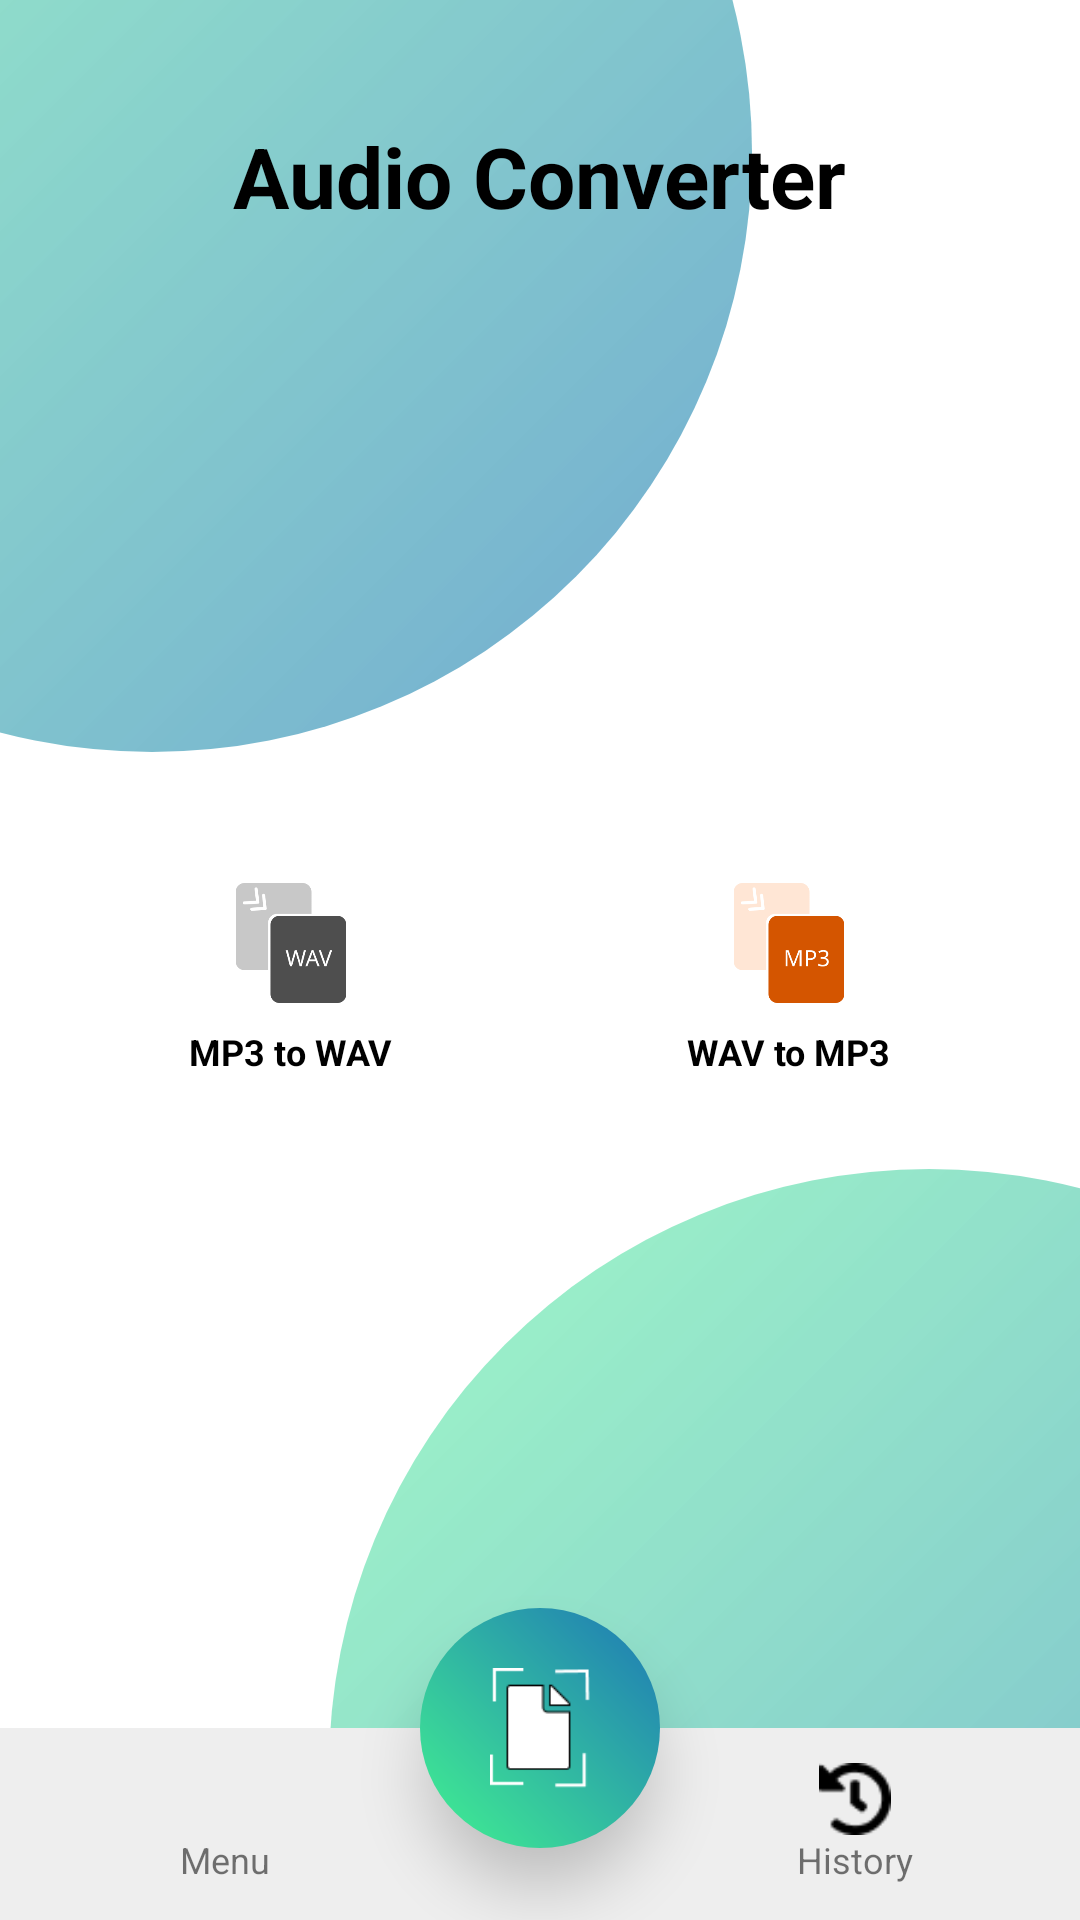

Produce the Android XML layout that renders to this screen, including the resource entries it uses.
<!-- AndroidManifest.xml: application theme Theme.MyApplication -->
<!-- res/layout/audio_activity_layout.xml -->
<?xml version="1.0" encoding="utf-8"?>
<androidx.constraintlayout.widget.ConstraintLayout
    xmlns:android="http://schemas.android.com/apk/res/android"
    xmlns:app="http://schemas.android.com/apk/res-auto"
    android:layout_width="match_parent"
    android:layout_height="match_parent"
    android:background="#FFFFFF">

    
    <View
        android:id="@+id/circleBg1"
        android:layout_width="400dp"
        android:layout_height="400dp"
        android:background="@drawable/bg_circle"
        android:layout_marginEnd="-150dp"
        android:layout_marginBottom="-150dp"
        app:layout_constraintBottom_toBottomOf="parent"
        app:layout_constraintEnd_toEndOf="parent" />

    <View
        android:id="@+id/circleBg2"
        android:layout_width="400dp"
        android:layout_height="400dp"
        android:background="@drawable/bg_circle"
        android:layout_marginStart="-150dp"
        android:layout_marginTop="-150dp"
        app:layout_constraintStart_toStartOf="parent"
        app:layout_constraintTop_toTopOf="parent" />

    
    <TextView
        android:id="@+id/title"
        android:layout_width="wrap_content"
        android:layout_height="wrap_content"
        android:layout_marginTop="40dp"
        android:text="Audio Converter"
        android:textColor="#000"
        android:textSize="28sp"
        android:textStyle="bold"
        app:layout_constraintEnd_toEndOf="parent"
        app:layout_constraintStart_toStartOf="parent"
        app:layout_constraintTop_toTopOf="parent" />

    
    <androidx.constraintlayout.helper.widget.Flow
        android:id="@+id/flowAudioMenu"
        android:layout_width="0dp"
        android:layout_height="wrap_content"
        android:layout_margin="24dp"
        app:constraint_referenced_ids="cardMP3toWAV,cardWAVtoMP3"
        app:flow_horizontalGap="20dp"
        app:flow_maxElementsWrap="2"
        app:flow_verticalGap="20dp"
        app:flow_wrapMode="aligned"
        app:layout_constraintBottom_toTopOf="@id/bottomBar"
        app:layout_constraintEnd_toEndOf="parent"
        app:layout_constraintStart_toStartOf="parent"
        app:layout_constraintTop_toBottomOf="@id/title" />

    
    
    <LinearLayout
        android:id="@+id/cardMP3toWAV"
        style="@style/MenuCardStyle"
        android:clickable="true"
        android:focusable="true"
        >
        <ImageView style="@style/MenuIconStyle" android:src="@drawable/ic_wav" />
        <TextView style="@style/MenuTextStyle" android:text="MP3 to WAV" />
    </LinearLayout>

    
    <LinearLayout
        android:id="@+id/cardWAVtoMP3"
        style="@style/MenuCardStyle"
        android:clickable="true"
        android:focusable="true"
        >
        <ImageView style="@style/MenuIconStyle" android:src="@drawable/ic_mp3" />
        <TextView style="@style/MenuTextStyle" android:text="WAV to MP3" />
    </LinearLayout>

    
    <LinearLayout
        android:id="@+id/bottomBar"
        android:layout_width="0dp"
        android:layout_height="64dp"
        android:background="#EEEEEE"
        android:gravity="center"
        android:orientation="horizontal"
        app:layout_constraintBottom_toBottomOf="parent"
        app:layout_constraintEnd_toEndOf="parent"
        app:layout_constraintStart_toStartOf="parent">

        <LinearLayout
            android:layout_width="0dp"
            android:layout_height="match_parent"
            android:layout_weight="1"
            android:gravity="center"
            android:orientation="vertical">
            <ImageView android:layout_width="24dp" android:layout_height="24dp" android:src="@drawable/menu_icon" />
            <TextView android:layout_width="wrap_content" android:layout_height="wrap_content" android:text="Menu" android:textSize="12sp" />
        </LinearLayout>

        
        <View android:layout_width="60dp" android:layout_height="match_parent" />

        <LinearLayout
            android:layout_width="0dp"
            android:layout_height="match_parent"
            android:layout_weight="1"
            android:gravity="center"
            android:orientation="vertical">
            <ImageView android:layout_width="24dp" android:layout_height="24dp" android:src="@drawable/history_icon" />
            <TextView android:layout_width="wrap_content" android:layout_height="wrap_content" android:text="History" android:textSize="12sp" />
        </LinearLayout>
    </LinearLayout>

    
    <ImageView
        android:id="@+id/floatingScan"
        android:layout_width="80dp"
        android:layout_height="80dp"
        android:layout_marginBottom="24dp"
        android:background="@drawable/menu_circle"
        android:elevation="12dp"
        android:padding="20dp"
        android:src="@drawable/scan_icon"
        app:layout_constraintBottom_toBottomOf="parent"
        app:layout_constraintEnd_toEndOf="parent"
        app:layout_constraintStart_toStartOf="parent" />

</androidx.constraintlayout.widget.ConstraintLayout>
<!-- resources referenced by this layout -->
<resources>
  <!-- drawable bg_circle (drawable) -->
  <?xml version="1.0" encoding="utf-8"?>
  <shape xmlns:android="http://schemas.android.com/apk/res/android"
      android:shape="oval">
  
      <gradient
          android:startColor="#8042F390"
          android:endColor="#A11E77B6"
          android:angle="315"/>
  </shape>
  <!-- drawable history_icon: png bitmap (drawable, 532 bytes) -->
  <!-- drawable ic_mp3: png bitmap (drawable, 6662 bytes) -->
  <!-- drawable ic_wav: png bitmap (drawable, 7283 bytes) -->
  <!-- drawable menu_circle (drawable) -->
  <?xml version="1.0" encoding="utf-8"?>
  <shape xmlns:android="http://schemas.android.com/apk/res/android"
      android:shape="oval">
  
      <gradient
          android:startColor="#42F390"
          android:endColor="#1E77B6"
          android:angle="45"/>
  </shape>
  <!-- drawable scan_icon: png bitmap (drawable, 685 bytes) -->
  <style name="MenuCardStyle">
          <item name="android:layout_width">0dp</item>
          <item name="android:layout_height">110dp</item>
          <item name="android:background">@drawable/bg_menu</item>
          <item name="android:elevation">6dp</item>
          <item name="android:gravity">center</item>
          <item name="android:orientation">vertical</item>
          <item name="android:padding">12dp</item>
      </style>
  <style name="MenuIconStyle">
          <item name="android:layout_width">40dp</item>
          <item name="android:layout_height">40dp</item>
      </style>
  <style name="MenuTextStyle">
          <item name="android:layout_width">wrap_content</item>
          <item name="android:layout_height">wrap_content</item>
          <item name="android:layout_marginTop">8dp</item>
          <item name="android:textColor">@color/black</item>
          <item name="android:textSize">12sp</item>
          <item name="android:textStyle">bold</item>
      </style>
  <style name="Theme.MyApplication" parent="android:Theme.Material.Light.NoActionBar" />
  <!-- not gathered from this repository: default colours our renderer supplied (Android Studio template values) -->
  <color name="black">#FF000000</color>
</resources>
